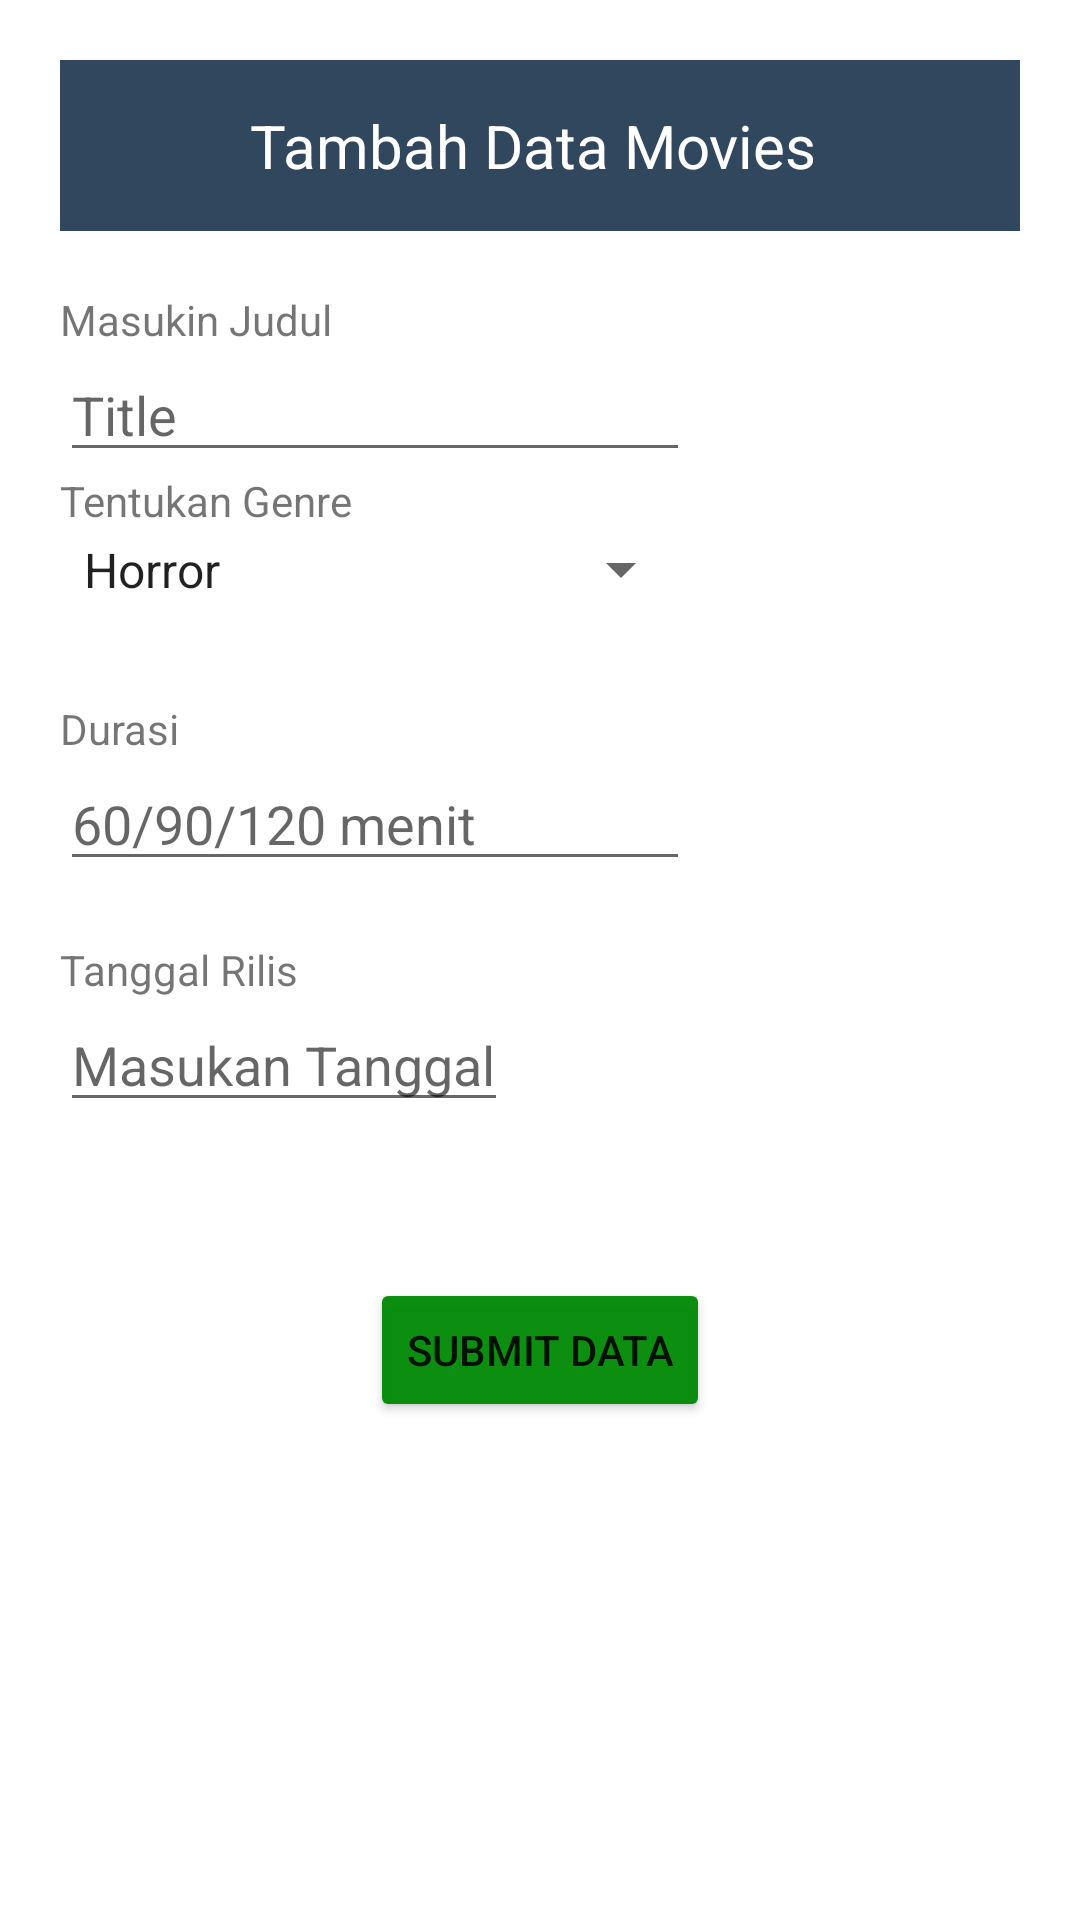

The Android layout XML behind this screen, and the referenced resources:
<!-- AndroidManifest.xml: application theme Theme.Mwsteorimovieandfood -->
<!-- res/layout/activity_add_movies.xml -->
<?xml version="1.0" encoding="utf-8"?>
<LinearLayout xmlns:android="http://schemas.android.com/apk/res/android"
    xmlns:app="http://schemas.android.com/apk/res-auto"
    xmlns:tools="http://schemas.android.com/tools"
    android:layout_width="match_parent"
    android:layout_height="match_parent"
    android:orientation="vertical"
    tools:context=".pages.movies.AddMoviesActivity"
    android:padding="20dp">
    <LinearLayout
        android:layout_width="match_parent"
        android:layout_height="wrap_content"
        android:gravity="center"
        android:padding="15dp"
        android:layout_marginBottom="20dp"
        android:background="@color/m_abut">

        <TextView
            android:layout_width="wrap_content"
            android:layout_height="wrap_content"
            android:fontFamily="sans-serif"
            android:text="Tambah Data Movies "
            android:textColor="@color/white"
            android:textAlignment="center"
            android:textAppearance="@style/TextAppearance.AppCompat.Body1"
            android:textSize="20sp" />
    </LinearLayout>
    <TextView
        android:layout_width="wrap_content"
        android:layout_height="wrap_content"
        android:text="Masukin Judul"/>

    <EditText
        android:id="@+id/ETitle"
        android:layout_width="wrap_content"
        android:layout_height="wrap_content"
        android:ems="10"
        android:hint="Title"
        android:inputType="textPersonName" />

    <TextView
        android:id="@+id/textView3"
        android:layout_width="wrap_content"
        android:layout_height="wrap_content"
        android:text="Tentukan Genre"
        />
    <Spinner
        android:id="@+id/sp_Genre"
        android:layout_width="211dp"
        android:layout_height="27dp"
        android:entries="@array/genre"
        tools:layout_editor_absoluteX="48dp"
        tools:layout_editor_absoluteY="353dp"
        android:layout_marginBottom="30dp"
        ></Spinner>


    <TextView

        android:layout_width="wrap_content"
        android:layout_height="wrap_content"
        android:text="Durasi"
        />

    <EditText
        android:id="@+id/EDurasi"
        android:layout_width="wrap_content"
        android:layout_height="wrap_content"
        android:ems="10"
        android:hint="60/90/120 menit"
        android:inputType="textPersonName"
        android:layout_marginBottom="20dp"
        />


    <TextView
        android:id="@+id/textView4"
        android:layout_width="wrap_content"
        android:layout_height="wrap_content"
        android:text="Tanggal Rilis"
        />
    <EditText
        android:id="@+id/inptTanggalMovies"
        android:layout_width="wrap_content"
        android:layout_height="wrap_content"
        android:hint="Masukan Tanggal"
        android:focusable="false"
        android:layout_marginBottom="32dp"
        />

    <LinearLayout
        android:layout_width="match_parent"
        android:layout_height="wrap_content"
        android:layout_marginTop="20dp"
        android:gravity="center">

        <Button
            android:id="@+id/btnsubmitAddMovies"
            android:layout_width="wrap_content"
            android:layout_height="wrap_content"
            android:text="Submit Data"
            android:backgroundTint="@color/green"
            />

    </LinearLayout>

</LinearLayout>
<!-- resources referenced by this layout -->
<resources>
  <string-array name="genre">
          <item>Horror</item>
          <item>Fantasy</item>
          <item>Harem</item>
          <item>Romance</item>
          <item>Comedy</item>
      </string-array>
  <color name="green">#F3008A06</color>
  <color name="m_abut">#30475E</color>
  <color name="white">#FFFFFFFF</color>
  <style name="Theme.Mwsteorimovieandfood" parent="Theme.MaterialComponents.DayNight.DarkActionBar">
          
          <item name="colorPrimary">@color/purple_500</item>
          <item name="colorPrimaryVariant">@color/purple_700</item>
          <item name="colorOnPrimary">@color/white</item>
          
          <item name="colorSecondary">@color/teal_200</item>
          <item name="colorSecondaryVariant">@color/teal_700</item>
          <item name="colorOnSecondary">@color/black</item>
          
          <item name="android:statusBarColor" tools:targetApi="l">?attr/colorPrimaryVariant</item>
          
      </style>
  <color name="purple_500">#FF6200EE</color>
  <color name="purple_700">#FF3700B3</color>
  <color name="teal_200">#FF03DAC5</color>
  <color name="teal_700">#FF018786</color>
  <color name="black">#FF000000</color>
</resources>
